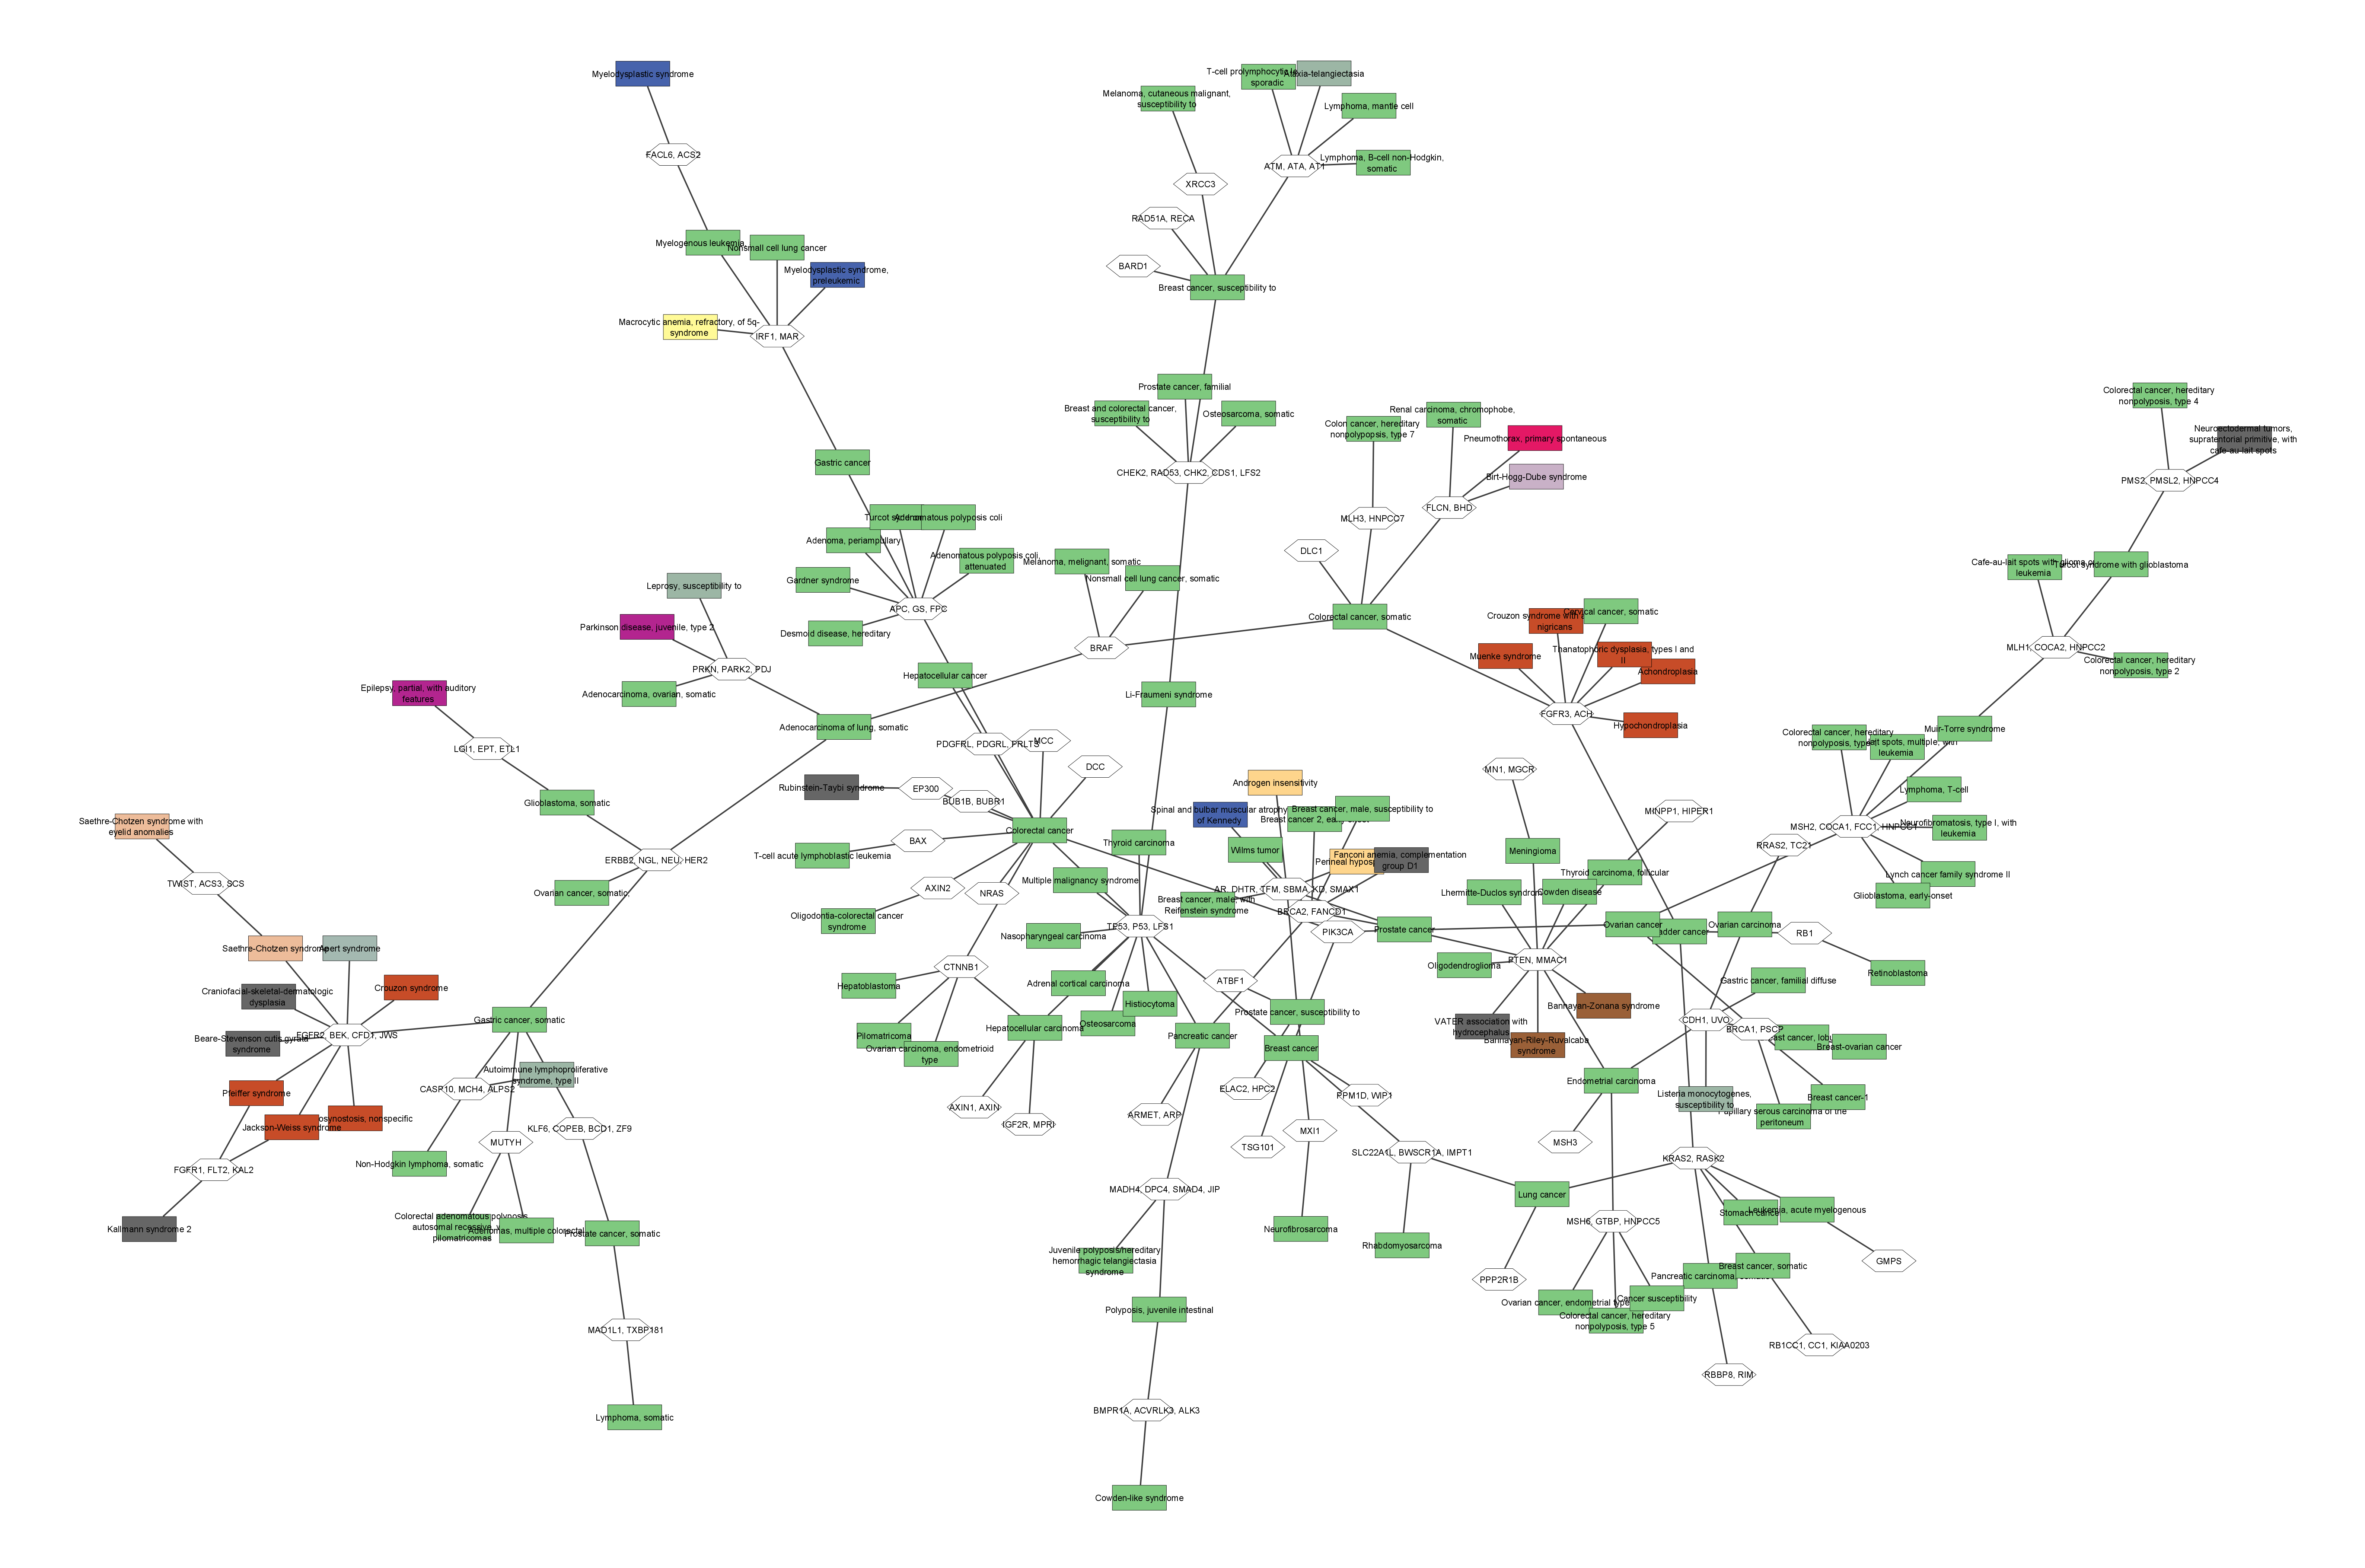

Source data for this figure (header and first rows):
	disorder	class	gene_list
0	17,20-lyase deficiency, isolated	Endocrine	CYP17A1, CYP17, P450C17
1	17-alpha-hydroxylase/17,20-lyase deficie…	Endocrine	CYP17A1, CYP17, P450C17
2	2-methyl-3-hydroxybutyryl-CoA dehydrogen…	Metabolic	HADH2, ERAB
3	2-methylbutyrylglycinuria	Metabolic	ACADSB
4	3-beta-hydroxysteroid dehydrogenase, typ…	Metabolic	HSD3B2
5	3-hydroxyacyl-CoA dehydrogenase deficien…	Metabolic	HADHSC, SCHAD
6	3-Methylcrotonyl-CoA carboxylase 1 defic…	Metabolic	MCCC1, MCCA
7	3-Methylcrotonyl-CoA carboxylase 2 defic…	Metabolic	MCCC2, MCCB
8	3-methylglutaconic aciduria, type I	Metabolic	AUH
9	3-methylglutaconicaciduria, type III	Metabolic	OPA3, MGA3
10	3-M syndrome	multiple	CUL7
11	6-mercaptopurine sensitivity	Metabolic	TPMT
12	Aarskog-Scott syndrome	multiple	FGD1, FGDY, AAS
13	Abacavir hypersensitivity, susceptibilit…	Immunological	HLA-B
14	ABCD syndrome	multiple	EDNRB, HSCR2, ABCDS
15	Abetalipoproteinemia	Metabolic	MTP
16	Abetalipoproteinemia	Metabolic	APOB, FLDB
17	Acampomelic campolelic dysplasia	Skeletal	SOX9, CMD1, SRA1
18	Acatalasemia	Hematological	CAT
19	Accelerated tumor formation, susceptibil…	Cancer	MDM2
20	Achalasia-addisonianism-alacrimia syndro…	multiple	AAAS, AAA
21	Acheiropody	Skeletal	C7orf2, ACHP, LMBR1
22	Achondrogenesis-hypochondrogenesis, type…	Bone	COL2A1
23	Achondrogenesis Ib	Bone	SLC26A2, DTD, DTDST, D5S1708, EDM4
24	Achondroplasia	Skeletal	FGFR3, ACH
25	Achromatopsia-2	Ophthamological	CNGA3, CNG3, ACHM2
26	Achromatopsia-3	Ophthamological	CNGB3, ACHM3
27	Achromatopsia-4	Ophthamological	GNAT2, ACHM4
28	Acid-labile subunit, deficiency of	Endocrine	IGFALS, ALS
29	Acquired long QT syndrome, susceptibilit…	Cardiovascular	KCNH2, LQT2, HERG
30	Acrocallosal syndrome	multiple	GLI3, PAPA, PAPB, ACLS
31	Acrocapitofemoral dysplasia	Skeletal	IHH, BDA1
32	Acrodermatitis enteropathica	Dermatological	SLC39A4, ZIP4
33	Acrokeratosis verruciformis	Dermatological	ATP2A2, ATP2B, DAR
34	Acromegaly	Endocrine	GNAS, GNAS1, GPSA, POH, PHP1B, PHP1A, AH…
35	Acromegaly	Endocrine	SSTR5
36	Acromesomelic dysplasia, Hunter-Thompson…	Skeletal	GDF5, CDMP1
37	Acromesomelic dysplasia, Maroteaux type	Skeletal	NPR2, ANPRB, AMDM
38	Acyl-CoA dehydrogenase, long chain, defi…	Metabolic	ACADL, LCAD
39	Acyl-CoA dehydrogenase, medium chain, de…	Metabolic	ACADM, MCAD
40	Acyl-CoA dehydrogenase, short-chain, def…	Metabolic	ACADS, SCAD
41	Adenocarcinoma of lung, response to tyro…	Cancer	EGFR
42	Adenocarcinoma of lung, somatic	Cancer	BRAF
43	Adenocarcinoma of lung, somatic	Cancer	ERBB2, NGL, NEU, HER2
44	Adenocarcinoma of lung, somatic	Cancer	PRKN, PARK2, PDJ
45	Adenocarcinoma, ovarian, somatic	Cancer	PRKN, PARK2, PDJ
46	Adenoma, periampullary	Cancer	APC, GS, FPC
47	Adenomas, multiple colorectal	Cancer	MUTYH
48	Adenomas, salivary gland pleomorphic	Cancer	PLAG1, SGPA, PSA
49	Adenomatous polyposis coli	Cancer	APC, GS, FPC
50	Adenomatous polyposis coli, attenuated	Cancer	APC, GS, FPC
51	Adenosine deaminase deficiency, partial	Immunological	ADA
52	Adenylosuccinase deficiency	Metabolic	ADSL
53	Adiponectin deficiency	Endocrine	APM1, GBP28
54	Adrenal adenoma, sporadic	Cancer	MEN1
55	Adrenal cortical carcinoma	Cancer	TP53, P53, LFS1
56	Adrenal hyperplasia, congenital, due to …	Endocrine	CYP11B1, P450C11, FHI
57	Adrenal hyperplasia, congenital, due to …	Endocrine	CYP21A2, CYP21, CA21H
58	Adrenal hyperplasia, congenital, due to …	Endocrine	POR
59	Adrenal hypoplasia, congenital, with hyp…	Endocrine	DAX1, AHC, AHX, NROB1
... 2,869 more rows
